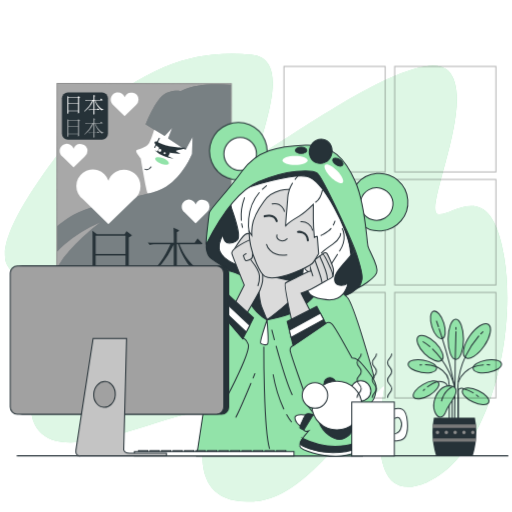
t = 0.00 s
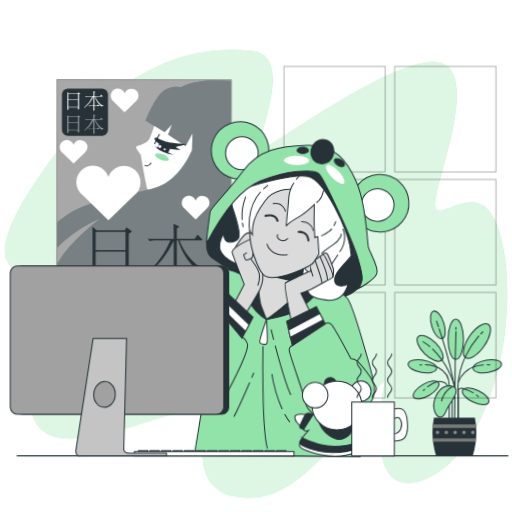
t = 1.13 s
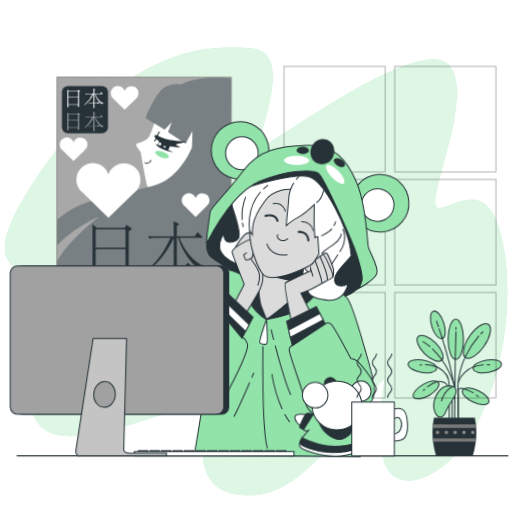
t = 1.88 s
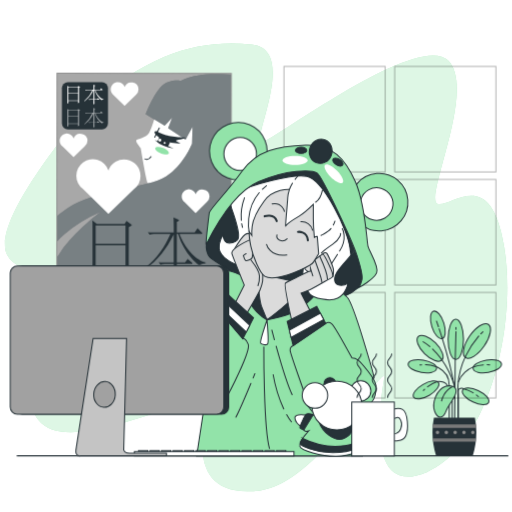
t = 3.00 s
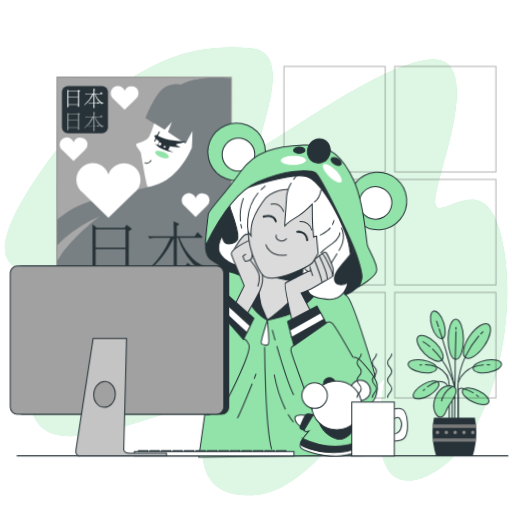
t = 4.13 s
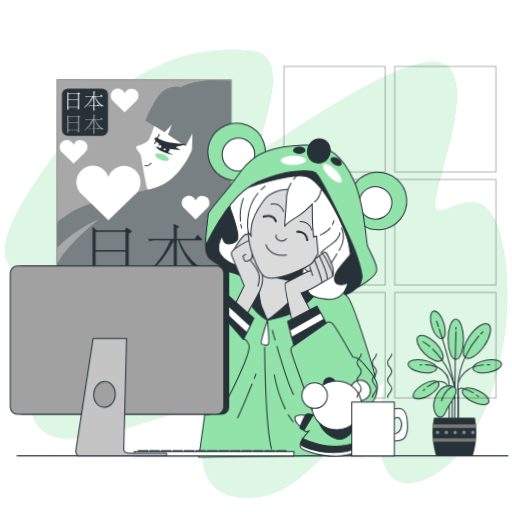
t = 4.88 s

The animated SVG that drew these frames (rendered in a browser with its animation timeline set to each time). Animation: 2 CSS @keyframes rules; one cycle of 6.00 s, repeats indefinitely.

<svg class="animated" id="freepik_stories-otaku" xmlns="http://www.w3.org/2000/svg" viewBox="0 0 500 500" version="1.1" xmlns:xlink="http://www.w3.org/1999/xlink" xmlns:svgjs="http://svgjs.com/svgjs"><style>svg#freepik_stories-otaku:not(.animated) .animable {opacity: 0;}svg#freepik_stories-otaku.animated #freepik--background-simple--inject-153 {animation: 6s Infinite  linear floating;animation-delay: 0s;}svg#freepik_stories-otaku.animated #freepik--Poster--inject-153 {animation: 6s Infinite  linear floating;animation-delay: 0s;}svg#freepik_stories-otaku.animated #freepik--Character--inject-153 {animation: 6s Infinite  linear wind;animation-delay: 0s;}svg#freepik_stories-otaku.animated #freepik--Toy--inject-153 {animation: 6s Infinite  linear wind;animation-delay: 0s;}            @keyframes floating {                0% {                    opacity: 1;                    transform: translateY(0px);                }                50% {                    transform: translateY(-10px);                }                100% {                    opacity: 1;                    transform: translateY(0px);                }            }                    @keyframes wind {                0% {                    transform: rotate( 0deg );                }                25% {                    transform: rotate( 1deg );                }                75% {                    transform: rotate( -1deg );                }            }        </style><g id="freepik--background-simple--inject-153" class="animable" style="transform-origin: 250.149px 271.151px;"><path d="M83.88,117.48S-10.73,225.2,7.11,259.1s100-7.07,94,8.45S4.62,377.8,37.57,420.21s175.22-45.54,164.94-7.43-8.71,84.13,51.83,76.16S379.21,355.33,375,380.63s-17.37,115.47,41.7,90.5,88.7-140.18,75.71-220-50.12-39.1-64.82-41.95,38.58-112.26,9.92-140.25-165.62,74.23-180.76,79.72,36.51-90.44-11-95.16S147.45,58.49,83.88,117.48Z" style="fill: rgb(146, 227, 169); transform-origin: 250.149px 271.151px;" id="el48qtzthnkku" class="animable"></path><g id="el8onm1p4bgsg"><path d="M83.88,117.48S-10.73,225.2,7.11,259.1s100-7.07,94,8.45S4.62,377.8,37.57,420.21s175.22-45.54,164.94-7.43-8.71,84.13,51.83,76.16S379.21,355.33,375,380.63s-17.37,115.47,41.7,90.5,88.7-140.18,75.71-220-50.12-39.1-64.82-41.95,38.58-112.26,9.92-140.25-165.62,74.23-180.76,79.72,36.51-90.44-11-95.16S147.45,58.49,83.88,117.48Z" style="fill: rgb(255, 255, 255); opacity: 0.7; transform-origin: 250.149px 271.151px;" class="animable"></path></g></g><g id="freepik--Plant--inject-153" class="animable" style="transform-origin: 444.139px 374.436px;"><ellipse cx="445.07" cy="331.28" rx="7.51" ry="19.7" style="fill: rgb(146, 227, 169); stroke: rgb(38, 50, 56); stroke-miterlimit: 10; transform-origin: 445.07px 331.28px;" id="ely0x329qupqc" class="animable"></ellipse><path d="M421.74,319.13c2.34,7.39,6.85,12.55,10.07,11.53s3.92-7.84,1.57-15.23-6.86-12.56-10.07-11.54S419.39,311.74,421.74,319.13Z" style="fill: rgb(146, 227, 169); stroke: rgb(38, 50, 56); stroke-miterlimit: 10; transform-origin: 427.561px 317.275px;" id="elq59nkjdo99l" class="animable"></path><path d="M476.85,363.69c7.65-1.29,13.39-5,12.83-8.37s-7.22-5-14.87-3.68S461.42,356.69,462,360,469.21,365,476.85,363.69Z" style="fill: rgb(146, 227, 169); stroke: rgb(38, 50, 56); stroke-miterlimit: 10; transform-origin: 475.839px 357.659px;" id="el1pkgg6bzxnf" class="animable"></path><path d="M414.66,345.48c6.39,6.33,13.94,9.08,16.86,6.13s.11-10.47-6.28-16.8-13.93-9.08-16.85-6.13S408.28,339.14,414.66,345.48Z" style="fill: rgb(146, 227, 169); stroke: rgb(38, 50, 56); stroke-miterlimit: 10; transform-origin: 419.955px 340.145px;" id="els9hdzc870y" class="animable"></path><path d="M458.67,328.1c-6.18,9-8,18.41-4.11,21.1s12.08-2.39,18.25-11.35,8-18.4,4.11-21.09S464.84,319.14,458.67,328.1Z" style="fill: rgb(146, 227, 169); stroke: rgb(38, 50, 56); stroke-miterlimit: 10; transform-origin: 465.739px 332.98px;" id="ellrdnymq99ub" class="animable"></path><line x1="444.55" y1="350" x2="443.97" y2="409.94" style="fill: none; stroke: rgb(38, 50, 56); stroke-linecap: round; stroke-miterlimit: 10; transform-origin: 444.26px 379.97px;" id="el6phv3lz1fx2" class="animable"></line><line x1="445.25" y1="323.95" x2="444.55" y2="350" style="fill: none; stroke: rgb(38, 50, 56); stroke-linecap: round; stroke-miterlimit: 10; transform-origin: 444.9px 336.975px;" id="elgl6anp3vqcj" class="animable"></line><line x1="445.2" y1="319.7" x2="445.25" y2="321.7" style="fill: none; stroke: rgb(38, 50, 56); stroke-linecap: round; stroke-miterlimit: 10; transform-origin: 445.225px 320.7px;" id="ell6snk6jfsqn" class="animable"></line><path d="M454.59,347.92a75.56,75.56,0,0,0-7.42,28.43v37.07" style="fill: none; stroke: rgb(38, 50, 56); stroke-linecap: round; stroke-miterlimit: 10; transform-origin: 450.88px 380.67px;" id="elma2pbamfh2" class="animable"></path><path d="M467.49,328.18a89.08,89.08,0,0,0-12.9,19.74" style="fill: none; stroke: rgb(38, 50, 56); stroke-linecap: round; stroke-miterlimit: 10; transform-origin: 461.04px 338.05px;" id="elfx4ngd259jt" class="animable"></path><path d="M471.55,323.89s-.78.71-2.06,2.07" style="fill: none; stroke: rgb(38, 50, 56); stroke-linecap: round; stroke-miterlimit: 10; transform-origin: 470.52px 324.925px;" id="elgsb620tbo66" class="animable"></path><path d="M431.05,350.7a89.27,89.27,0,0,1,12.18,24.17" style="fill: none; stroke: rgb(38, 50, 56); stroke-linecap: round; stroke-miterlimit: 10; transform-origin: 437.14px 362.785px;" id="elm5kyrqpzr6" class="animable"></path><path d="M422.41,340.77a71.91,71.91,0,0,1,8.64,9.93" style="fill: none; stroke: rgb(38, 50, 56); stroke-linecap: round; stroke-miterlimit: 10; transform-origin: 426.73px 345.735px;" id="elt3i06sykqxc" class="animable"></path><path d="M413.18,333.74a39.17,39.17,0,0,1,6.58,4.66" style="fill: none; stroke: rgb(38, 50, 56); stroke-linecap: round; stroke-miterlimit: 10; transform-origin: 416.47px 336.07px;" id="elqdtkyokz08g" class="animable"></path><path d="M431.37,328.83c4.16,13.09,9.74,32.44,12.35,49.24" style="fill: none; stroke: rgb(38, 50, 56); stroke-linecap: round; stroke-miterlimit: 10; transform-origin: 437.545px 353.45px;" id="eloqh4ejx695s" class="animable"></path><path d="M428.83,321.06c.74,2.21,1.6,4.83,2.54,7.77" style="fill: none; stroke: rgb(38, 50, 56); stroke-linecap: round; stroke-miterlimit: 10; transform-origin: 430.1px 324.945px;" id="el177wliwwpzh" class="animable"></path><path d="M426.23,313.54s.73,2,1.9,5.45" style="fill: none; stroke: rgb(38, 50, 56); stroke-linecap: round; stroke-miterlimit: 10; transform-origin: 427.18px 316.265px;" id="elpsxgnl5hp7i" class="animable"></path><path d="M462.37,358.2c-5.2,2-12.31,7.47-14.77,14.67" style="fill: none; stroke: rgb(38, 50, 56); stroke-linecap: round; stroke-miterlimit: 10; transform-origin: 454.985px 365.535px;" id="elsxq2lut7z7" class="animable"></path><path d="M472,356.25a32.7,32.7,0,0,0-9.61,1.95" style="fill: none; stroke: rgb(38, 50, 56); stroke-linecap: round; stroke-miterlimit: 10; transform-origin: 467.195px 357.225px;" id="eli6yodi6xpx" class="animable"></path><path d="M478.2,356.4s-.92-.13-2.45-.19" style="fill: none; stroke: rgb(38, 50, 56); stroke-linecap: round; stroke-miterlimit: 10; transform-origin: 476.975px 356.305px;" id="elpmiuvi36gq" class="animable"></path><path d="M461.86,392.5c7,3.28,13.88,3.47,15.3.41s-3.11-8.2-10.13-11.48-13.88-3.46-15.31-.4S454.83,389.22,461.86,392.5Z" style="fill: rgb(146, 227, 169); stroke: rgb(38, 50, 56); stroke-miterlimit: 10; transform-origin: 464.439px 386.968px;" id="elo8ldez8r5uh" class="animable"></path><path d="M462.08,383.6a33.2,33.2,0,0,0-9-3.85,4.51,4.51,0,0,0-4.84.09c-1,.64-.63,5.39-.63,5.39v24.71" style="fill: none; stroke: rgb(38, 50, 56); stroke-linecap: round; stroke-miterlimit: 10; transform-origin: 454.812px 394.515px;" id="el4tcm8h10ch3" class="animable"></path><path d="M467.11,387.27s-.69-.64-1.91-1.55" style="fill: none; stroke: rgb(38, 50, 56); stroke-linecap: round; stroke-miterlimit: 10; transform-origin: 466.155px 386.495px;" id="elgqjqcu26i2k" class="animable"></path><path d="M411.42,363.69c-7.65-1.29-13.39-5-12.82-8.37s7.22-5,14.86-3.68,13.39,5.05,12.83,8.37S419.07,365,411.42,363.69Z" style="fill: rgb(146, 227, 169); stroke: rgb(38, 50, 56); stroke-miterlimit: 10; transform-origin: 412.444px 357.66px;" id="elsmg1yf3jv6o" class="animable"></path><path d="M425.74,358.14a25.8,25.8,0,0,1,2.72,1.19,19.07,19.07,0,0,1,10.18,17V409" style="fill: none; stroke: rgb(38, 50, 56); stroke-linecap: round; stroke-miterlimit: 10; transform-origin: 432.19px 383.57px;" id="elnw7t7xj767i" class="animable"></path><path d="M415.49,356.21a33.43,33.43,0,0,1,10.25,1.93" style="fill: none; stroke: rgb(38, 50, 56); stroke-linecap: round; stroke-miterlimit: 10; transform-origin: 420.615px 357.175px;" id="elf1oi732arc9" class="animable"></path><path d="M410.07,356.4s.61-.09,1.66-.15" style="fill: none; stroke: rgb(38, 50, 56); stroke-linecap: round; stroke-miterlimit: 10; transform-origin: 410.9px 356.325px;" id="eloytt4r2z29h" class="animable"></path><path d="M419.1,386.07c-6.72,3.87-13.54,4.64-15.22,1.71s2.39-8.43,9.11-12.3,13.54-4.64,15.22-1.72S425.82,382.19,419.1,386.07Z" style="fill: rgb(146, 227, 169); stroke: rgb(38, 50, 56); stroke-miterlimit: 10; transform-origin: 416.045px 380.774px;" id="el040ju9w8etyn" class="animable"></path><path d="M417.47,377.7a33.43,33.43,0,0,1,9.12-5s8.34-1.37,10.24,4" style="fill: none; stroke: rgb(38, 50, 56); stroke-linecap: round; stroke-miterlimit: 10; transform-origin: 427.15px 375.122px;" id="elgwzm4tov7co" class="animable"></path><path d="M413.41,381.3s.42-.45,1.18-1.17" style="fill: none; stroke: rgb(38, 50, 56); stroke-linecap: round; stroke-miterlimit: 10; transform-origin: 414px 380.715px;" id="elk14qowc6oc" class="animable"></path><path d="M435.56,377s9.82-1.9,9.82,4.75-7,12-9.82,19.64-8.24,7.92-11.09.32S425.74,380.16,435.56,377Z" style="fill: rgb(146, 227, 169); stroke: rgb(38, 50, 56); stroke-miterlimit: 10; transform-origin: 434.482px 392.008px;" id="elfadpmm1fc6r" class="animable"></path><path d="M442.21,377.31s-8.55,3.48-11.09,14.57" style="fill: rgb(146, 227, 169); stroke: rgb(38, 50, 56); stroke-miterlimit: 10; transform-origin: 436.665px 384.595px;" id="elbzxsiqidfzl" class="animable"></path><line x1="441.58" y1="391.88" x2="441.58" y2="409.94" style="fill: none; stroke: rgb(38, 50, 56); stroke-linecap: round; stroke-miterlimit: 10; transform-origin: 441.58px 400.91px;" id="el8bwtsic7xnc" class="animable"></line><path d="M425.85,445.1A76.87,76.87,0,0,1,422.29,422a69.86,69.86,0,0,1,1.42-14.14h40A69.86,69.86,0,0,1,465.15,422a77.18,77.18,0,0,1-3.55,23.11Z" style="fill: rgb(38, 50, 56); transform-origin: 443.72px 426.485px;" id="elnpaz1zmskmh" class="animable"></path><path d="M464.75,414.46c.12,1.09.21,2.19.27,3.31h-42.6c.06-1.12.15-2.22.27-3.31Z" style="fill: rgb(122, 122, 122); transform-origin: 443.72px 416.115px;" id="el19isv1tzubk" class="animable"></path><path d="M422.87,431.35c-.13-1.1-.25-2.2-.33-3.31H464.9c-.08,1.11-.2,2.21-.33,3.31Z" style="fill: rgb(122, 122, 122); transform-origin: 443.72px 429.695px;" id="ely0aonij1u8s" class="animable"></path><path d="M460,422.17a1.72,1.72,0,1,0,1.72-1.66A1.69,1.69,0,0,0,460,422.17Z" style="fill: rgb(140, 140, 140); transform-origin: 461.719px 422.23px;" id="elprr26k6lyld" class="animable"></path><path d="M451.36,422.17a1.72,1.72,0,1,0,1.72-1.66A1.69,1.69,0,0,0,451.36,422.17Z" style="fill: rgb(140, 140, 140); transform-origin: 453.079px 422.23px;" id="elfnta6afidea" class="animable"></path><path d="M442.74,422.17a1.72,1.72,0,1,0,1.72-1.66A1.69,1.69,0,0,0,442.74,422.17Z" style="fill: rgb(140, 140, 140); transform-origin: 444.459px 422.23px;" id="elhdpkqvfvuo6" class="animable"></path><path d="M434.11,422.17a1.73,1.73,0,1,0,1.73-1.66A1.7,1.7,0,0,0,434.11,422.17Z" style="fill: rgb(140, 140, 140); transform-origin: 435.839px 422.24px;" id="el2d9sg45ggr" class="animable"></path><path d="M425.49,422.17a1.73,1.73,0,1,0,1.73-1.66A1.7,1.7,0,0,0,425.49,422.17Z" style="fill: rgb(140, 140, 140); transform-origin: 427.219px 422.24px;" id="elfjp4j42178r" class="animable"></path></g><g id="freepik--Table--inject-153" class="animable" style="transform-origin: 256.37px 445.1px;"><line x1="16.75" y1="445.1" x2="495.99" y2="445.1" style="fill: none; stroke: rgb(38, 50, 56); stroke-linecap: round; stroke-miterlimit: 10; transform-origin: 256.37px 445.1px;" id="ela6kfnxgpex9" class="animable"></line></g><g id="freepik--Window--inject-153" class="animable" style="transform-origin: 380.805px 226.74px;"><g id="el9vkmmkdtqt6"><g style="opacity: 0.3; transform-origin: 380.805px 226.74px;" class="animable"><rect x="277.31" y="64.87" width="98.85" height="103.04" style="fill: none; stroke: rgb(0, 0, 0); stroke-linecap: round; stroke-miterlimit: 10; transform-origin: 326.735px 116.39px;" id="el1q6hoxbxulk" class="animable"></rect><rect x="385.45" y="64.87" width="98.85" height="103.04" style="fill: none; stroke: rgb(0, 0, 0); stroke-linecap: round; stroke-miterlimit: 10; transform-origin: 434.875px 116.39px;" id="el9hhdk8bg4k8" class="animable"></rect><rect x="277.31" y="175.22" width="98.85" height="103.04" style="fill: none; stroke: rgb(0, 0, 0); stroke-linecap: round; stroke-miterlimit: 10; transform-origin: 326.735px 226.74px;" id="elnf743wkwt6h" class="animable"></rect><rect x="385.45" y="175.22" width="98.85" height="103.04" style="fill: none; stroke: rgb(0, 0, 0); stroke-linecap: round; stroke-miterlimit: 10; transform-origin: 434.875px 226.74px;" id="elpklnxkduok" class="animable"></rect><rect x="277.31" y="285.57" width="98.85" height="103.04" style="fill: none; stroke: rgb(0, 0, 0); stroke-linecap: round; stroke-miterlimit: 10; transform-origin: 326.735px 337.09px;" id="elbqghrovgdmn" class="animable"></rect><rect x="385.45" y="285.57" width="98.85" height="103.04" style="fill: none; stroke: rgb(0, 0, 0); stroke-linecap: round; stroke-miterlimit: 10; transform-origin: 434.875px 337.09px;" id="elmkba8j5woce" class="animable"></rect></g></g></g><g id="freepik--Poster--inject-153" class="animable" style="transform-origin: 140.636px 195.146px;"><g id="elzhep8hxb2h"><rect x="55.53" y="81.67" width="170.21" height="226.95" style="fill: rgb(168, 168, 168); transform-origin: 140.635px 195.145px; transform: rotate(0.08deg);" class="animable"></rect></g><path d="M165.76,106a20.76,20.76,0,0,0-11.7,11.66c-3.91,9.24-5.38,16.54-8.31,21.89s-11.68,5.82-12.66,7.28,4.37,7.8,4.37,7.8,5.31,32.13,6.76,34.07,24.34,0,24.34,0,2.92.49,0,6.33l-2.93,5.83,12.16,2,31.76-82.7Z" style="fill: rgb(255, 255, 255); transform-origin: 171.26px 154.43px;" id="el3grl103nuhs" class="animable"></path><path d="M176.49,88.93S163.84,86.48,156,96.2s-13.67,25.29-13.67,25.29l18.48,11.22,7.31-7.78-3.91,10.22,17,11.22,6.84-12.65-.52,16.55s-8.3,20.91-25.35,32.08S91.16,195.88,66.8,212.88c-4.41,3.08-8.14,5.87-11.31,8.37l0,24.76a62,62,0,0,1,7.41-7.34,142.21,142.21,0,0,1,35.56-21.85s-25.82,19.43-39,38.88c-1.44,2.13-2.77,4.12-4,6l-.06,46.79,170.21.25L225.9,83C215.87,81.8,193.11,80.46,176.49,88.93Z" style="fill: rgb(38, 50, 56); transform-origin: 140.65px 195.427px;" id="elnhdkyosqig" class="animable"></path><g id="elbsqc87k4j59"><path d="M176.49,88.93S163.84,86.48,156,96.2s-13.67,25.29-13.67,25.29l18.48,11.22,7.31-7.78-3.91,10.22,17,11.22,6.84-12.65-.52,16.55s-8.3,20.91-25.35,32.08S91.16,195.88,66.8,212.88c-4.41,3.08-8.14,5.87-11.31,8.37l0,24.76a62,62,0,0,1,7.41-7.34,142.21,142.21,0,0,1,35.56-21.85s-25.82,19.43-39,38.88c-1.44,2.13-2.77,4.12-4,6l-.06,46.79,170.21.25L225.9,83C215.87,81.8,193.11,80.46,176.49,88.93Z" style="fill: rgb(255, 255, 255); opacity: 0.38; transform-origin: 140.65px 195.427px;" class="animable"></path></g><path d="M153.31,138.08s1.17,1.16,7.4,3.49,22.23,2.92,22.23,2.92-9.36,2.31-10.92,2.59,4.28,2.9,4.28,2.9a32.58,32.58,0,0,1-15.21-2.62C152.91,143.87,147.46,137.21,153.31,138.08Z" style="fill: rgb(38, 50, 56); transform-origin: 166.901px 144.029px;" id="elpowv2z8i16" class="animable"></path><path d="M141.68,165.31s3.18,1.74,5.79-2.31" style="fill: rgb(255, 255, 255); stroke: rgb(38, 50, 56); stroke-linecap: round; stroke-miterlimit: 10; transform-origin: 144.575px 164.341px;" id="el91schgeigf" class="animable"></path><line x1="151.12" y1="143.93" x2="155.6" y2="135.02" style="fill: rgb(255, 255, 255); stroke: rgb(38, 50, 56); stroke-linecap: round; stroke-miterlimit: 10; transform-origin: 153.36px 139.475px;" id="el5se4zkybzp7" class="animable"></line><path d="M164.84,159.8c-.6,1.47-4,1.47-7.67,0s-6.12-3.84-5.53-5.31,4-1.47,7.67,0S165.43,158.33,164.84,159.8Z" style="fill: rgb(146, 227, 169); transform-origin: 158.24px 157.145px;" id="elpp3eetji0iq" class="animable"></path><g id="eldo8wbwi0ua"><rect x="154.09" y="146" width="11.56" height="5.08" style="fill: rgb(38, 50, 56); transform-origin: 159.87px 148.54px; transform: rotate(26.53deg);" class="animable"></rect></g><path d="M157.57,146.84a1.44,1.44,0,1,1-1.44-1.44A1.44,1.44,0,0,1,157.57,146.84Z" style="fill: rgb(255, 255, 255); transform-origin: 156.13px 146.84px;" id="el9mjr2q00pob" class="animable"></path><path d="M161.82,149.51a1,1,0,1,1-1-1A1,1,0,0,1,161.82,149.51Z" style="fill: rgb(255, 255, 255); transform-origin: 160.82px 149.51px;" id="el3sr1can22e8" class="animable"></path><path d="M151.05,146.68l18.4,8.38a69.85,69.85,0,0,1-9.76-2.87A23.19,23.19,0,0,1,151.05,146.68Z" style="fill: rgb(38, 50, 56); transform-origin: 160.25px 150.87px;" id="eluj0pruj17ue" class="animable"></path><path d="M128.17,229.23c.32.26.51.45.51.64s-.26.5-.83.82l-2.09,1.14-.05,32c0,4.82.12,8.75.3,11.61v.38c0,.95-.25,1.14-1.77,1.77A4.32,4.32,0,0,1,123,278c-.38,0-.45-.32-.44-.83v-5.89l-29.16-.05V277c0,.83-.06,1-1.39,1.59a3.51,3.51,0,0,1-1.27.37c-.45,0-.57-.38-.57-1.33v-.69c.13-3.74.2-9.45.21-13.06l0-32c0-2.34,0-4.56-.18-6.53l4.37,3.37,27.14,0,1.84-2.85Zm-5.6,18.7,0-17.75-29.16-.05,0,17.75Zm0,21.93,0-20.54-29.17,0,0,20.54Z" style="fill: rgb(38, 50, 56); transform-origin: 109.425px 252.155px;" id="eljutwclh17sj" class="animable"></path><path d="M200.78,267.25a7.66,7.66,0,0,0-5.65,1.38.75.75,0,0,1-.57.26c-1,0-15.07-11.44-20.56-30.4h-1.33l0,27.83h8l2.6-3.42,4.05,3.49a1.38,1.38,0,0,1,.57.83c0,.32-.32.51-.89.51l-14.32,0c0,4.51.05,8.31.17,11.1v.32c0,1.07-.32,1.45-1.78,2.28a2.46,2.46,0,0,1-1.14.44c-.32,0-.44-.32-.44-1v-.69c.19-3.05.2-8.75.21-12.43h-8.94a13.3,13.3,0,0,0-4.06.63L154.94,266c1.46.13,3,.26,4.44.26l10.27,0,0-27.26c-7.12,14.38-15.51,25.2-27.37,33.56l-.57-.83c11.68-9.55,19.11-20.57,24.71-33.31l-16,0a12.84,12.84,0,0,0-4.25.69l-1.77-2.35c1.58.13,3.17.26,4.62.26l20.67,0V231.7c0-2.6-.12-6.91-.24-9.25l4.88,2.16a.73.73,0,0,1,.5.57.6.6,0,0,1-.38.57l-1.77,1.07,0,10.27,17.43,0,2.86-4.18,4.24,4.32a1.2,1.2,0,0,1,.45.76c0,.31-.32.5-1,.5l-21.31,0c3.6,9.71,12.52,24.3,25.39,27.81Z" style="fill: rgb(38, 50, 56); transform-origin: 171.245px 252.16px;" id="elt54zvkrm76b" class="animable"></path><path d="M137.21,181.76a16.12,16.12,0,0,0-31.32-5.39A16.12,16.12,0,1,0,81,194.55l24.4,23.91.46.45.45-.45,24.4-23.77A16,16,0,0,0,137.21,181.76Z" style="fill: rgb(255, 255, 255); transform-origin: 105.873px 192.216px;" id="elbx1xdlb2ndj" class="animable"></path><path d="M85.46,147.48a7,7,0,0,0-13.56-2.33A7,7,0,1,0,61.12,153l10.55,10.35.2.19.2-.19,10.55-10.28A7,7,0,0,0,85.46,147.48Z" style="fill: rgb(255, 255, 255); transform-origin: 71.8577px 151.946px;" id="eljiy6j8vbzfo" class="animable"></path><path d="M204.65,201.94a7,7,0,0,0-13.55-2.33,7,7,0,1,0-10.78,7.87l10.55,10.34.2.2.2-.2,10.55-10.28A7,7,0,0,0,204.65,201.94Z" style="fill: rgb(255, 255, 255); transform-origin: 191.057px 206.429px;" id="ellf20xh0epvn" class="animable"></path><path d="M135.28,97.3A7,7,0,0,0,121.73,95a7,7,0,1,0-10.79,7.86l10.56,10.35.2.19.19-.19,10.56-10.28A7,7,0,0,0,135.28,97.3Z" style="fill: rgb(255, 255, 255); transform-origin: 121.687px 101.813px;" id="el8d8nyplp0g8" class="animable"></path><line x1="65.9" y1="297.84" x2="214.59" y2="298.05" style="fill: none; stroke: rgb(38, 50, 56); stroke-miterlimit: 10; transform-origin: 140.245px 297.945px;" id="el2cpnkewgcet" class="animable"></line><line x1="91.29" y1="287.62" x2="189.23" y2="287.76" style="fill: none; stroke: rgb(38, 50, 56); stroke-miterlimit: 10; transform-origin: 140.26px 287.69px;" id="elznw89ux26qc" class="animable"></line><g id="elu4qc11wahy"><rect x="55.53" y="81.67" width="170.21" height="226.95" style="fill: none; stroke: rgb(145, 145, 145); stroke-linecap: round; stroke-miterlimit: 10; transform-origin: 140.635px 195.145px; transform: rotate(0.08deg);" class="animable"></rect></g><rect x="60.47" y="90.15" width="44.98" height="46.2" rx="5.81" style="fill: rgb(38, 50, 56); transform-origin: 82.96px 113.25px;" id="el2cdgdltzm35" class="animable"></rect><path d="M78,95c.1.08.16.14.16.2s-.08.17-.26.27l-.68.36v10.29c0,1.54,0,2.81.09,3.72V110c0,.31-.08.37-.57.57a1.3,1.3,0,0,1-.4.12c-.13,0-.15-.1-.15-.26v-1.89l-9.37,0v1.86c0,.26,0,.32-.45.5a1.29,1.29,0,0,1-.41.13c-.14,0-.18-.13-.18-.43v-.23c0-1.2.07-3,.07-4.19V95.87c0-.76,0-1.47-.06-2.1l1.41,1.08h8.71l.59-.91Zm-1.8,6v-5.7H66.8V101Zm0,7v-6.6H66.79V108Z" style="fill: rgb(255, 255, 255); transform-origin: 71.97px 102.4px;" id="eljx36uiih8s" class="animable"></path><path d="M101.27,107.22a2.49,2.49,0,0,0-1.81.44.22.22,0,0,1-.18.09c-.33,0-4.84-3.68-6.6-9.77h-.43l0,8.94H94.8l.84-1.09,1.3,1.12a.43.43,0,0,1,.18.26c0,.1-.1.17-.28.17H92.23c0,1.44,0,2.67.06,3.56v.1c0,.35-.1.47-.57.74a.78.78,0,0,1-.37.14c-.1,0-.14-.1-.14-.33v-.22c.06-1,.07-2.81.07-4H88.41a4.39,4.39,0,0,0-1.31.2l-.55-.73c.47,0,1,.08,1.43.08h3.3V98.16a27.26,27.26,0,0,1-8.79,10.78l-.18-.26A27.59,27.59,0,0,0,90.25,98H85.1a4.17,4.17,0,0,0-1.36.22l-.57-.75c.51,0,1,.08,1.48.08h6.64V95.8c0-.83,0-2.22-.07-3l1.56.69c.11,0,.17.13.17.19a.19.19,0,0,1-.13.18l-.57.35v3.29h5.6l.92-1.34,1.36,1.39a.38.38,0,0,1,.14.24c0,.1-.1.16-.31.16H93.12c1.16,3.12,4,7.81,8.15,8.93Z" style="fill: rgb(255, 255, 255); transform-origin: 91.79px 102.36px;" id="elaenht3oocn6" class="animable"></path><g id="elxdjo61u2u1n"><g style="opacity: 0.58; transform-origin: 83.505px 124.905px;" class="animable"><path d="M78,117.55c.1.08.16.15.16.21s-.08.16-.26.26l-.68.37v10.28c0,1.55,0,2.81.09,3.72v.13c0,.3-.08.36-.57.57a1.3,1.3,0,0,1-.4.12c-.13,0-.15-.11-.15-.27v-1.89H66.78v1.85c0,.26,0,.32-.45.51a1.21,1.21,0,0,1-.41.12c-.14,0-.18-.12-.18-.43v-.22c0-1.21.07-3,.07-4.2V118.41c0-.75,0-1.47-.06-2.1l1.41,1.08,8.71,0,.59-.92Zm-1.8,6v-5.7l-9.37,0v5.7Zm0,7V124H66.79v6.6Z" style="fill: rgb(255, 255, 255); transform-origin: 71.95px 124.92px;" id="elnmjqa5rh5a" class="animable"></path><path d="M101.27,129.76a2.45,2.45,0,0,0-1.81.45.24.24,0,0,1-.18.08c-.33,0-4.84-3.67-6.6-9.76h-.43l0,8.94H94.8l.84-1.1,1.3,1.12a.42.42,0,0,1,.18.27c0,.1-.1.16-.28.16H92.23c0,1.45,0,2.67.06,3.56v.11c0,.34-.1.46-.57.73a.78.78,0,0,1-.37.14c-.1,0-.14-.1-.14-.33v-.22c.06-1,.07-2.81.07-4H88.41a4.39,4.39,0,0,0-1.31.2l-.55-.74a14.07,14.07,0,0,0,1.43.09h3.3v-8.75a27.33,27.33,0,0,1-8.79,10.78l-.18-.27a27.59,27.59,0,0,0,7.93-10.7H85.1a3.92,3.92,0,0,0-1.36.23l-.57-.76c.51,0,1,.09,1.48.09h6.64v-1.73c0-.84,0-2.22-.07-3l1.56.7a.23.23,0,0,1,.17.18.19.19,0,0,1-.13.18l-.57.35v3.3h5.6l.92-1.35,1.36,1.39a.38.38,0,0,1,.14.24c0,.11-.1.17-.31.17H93.12c1.16,3.11,4,7.8,8.15,8.93Z" style="fill: rgb(255, 255, 255); transform-origin: 91.79px 124.905px;" id="elurxzmyzcetd" class="animable"></path></g></g></g><g id="freepik--Character--inject-153" class="animable" style="transform-origin: 287.54px 278.071px;"><g id="elhykyqkrl0mh"><circle cx="232.76" cy="147.67" r="28.1" style="fill: rgb(146, 227, 169); stroke: rgb(38, 50, 56); stroke-linecap: round; stroke-miterlimit: 10; transform-origin: 232.76px 147.67px; transform: rotate(-22.18deg);" class="animable"></circle></g><ellipse cx="234.55" cy="150.27" rx="15.92" ry="16.08" style="fill: rgb(255, 255, 255); stroke: rgb(38, 50, 56); stroke-linecap: round; stroke-miterlimit: 10; transform-origin: 234.55px 150.27px;" id="elslwrqgp5imb" class="animable"></ellipse><g id="el1muxzi570p8"><circle cx="370.18" cy="197.38" r="28.1" style="fill: rgb(146, 227, 169); stroke: rgb(38, 50, 56); stroke-linecap: round; stroke-miterlimit: 10; transform-origin: 370.18px 197.38px; transform: rotate(-49.59deg);" class="animable"></circle></g><path d="M352.44,195a15.92,15.92,0,1,0,19.7-11.12A16,16,0,0,0,352.44,195Z" style="fill: rgb(255, 255, 255); stroke: rgb(38, 50, 56); stroke-linecap: round; stroke-miterlimit: 10; transform-origin: 367.797px 199.206px;" id="el1g3fi9o3fkd" class="animable"></path><path d="M201.41,238.48s-1,9.09,4.55,13.64,33.46,20.47,42.23,28.59S265.41,297,265.41,297s52.77-3,64.23-5.73a45.94,45.94,0,0,0,24.79-15.06c5.19-6.17,6.17-17.54,3.89-25.34s-8.44-24-18.51-45.81-39.31-43.86-68.55-37.36-59.46,39.64-62.06,46.13S201.41,238.48,201.41,238.48Z" style="fill: rgb(38, 50, 56); stroke: rgb(38, 50, 56); stroke-linecap: round; stroke-miterlimit: 10; transform-origin: 280.409px 231.772px;" id="elrbqci28bc4r" class="animable"></path><path d="M257.29,281s-27-17.55-37-16.57-44.83,68.22-44.83,68.22-5.85,10.72-1.63,21.77,26,39.31,26,39.31L192,445.1H353.78L347,375.25s18.2-4.22,18.2-6.17-19.17-70.83-26-78.62-15.6-10.07-26-10.72-28.59.32-33.14.32S257.29,281,257.29,281Z" style="fill: rgb(146, 227, 169); stroke: rgb(38, 50, 56); stroke-linecap: round; stroke-miterlimit: 10; transform-origin: 268.75px 354.745px;" id="elsdes85g0edg" class="animable"></path><path d="M239.74,276.14s-2.59,6.47,3.89,18.64a44.82,44.82,0,0,0,17.08,17.6S281.68,309,292,302s23.82-23,23.82-23l-16.05-22-65.25-4.14Z" style="fill: rgb(38, 50, 56); stroke: rgb(38, 50, 56); stroke-linecap: round; stroke-miterlimit: 10; transform-origin: 275.17px 282.62px;" id="elin5i5ku9d9" class="animable"></path><path d="M251.39,255.68s.52,35.21,4.4,44.79,4.92,11.91,4.92,11.91S283,295.55,289.45,287s12.94-32.36,12.94-32.36l-53.33-8.29Z" style="fill: rgb(219, 219, 219); stroke: rgb(38, 50, 56); stroke-linecap: round; stroke-miterlimit: 10; transform-origin: 275.725px 279.365px;" id="el0tj1tj3yw0bi" class="animable"></path><polygon points="267.25 270.5 294.96 276.55 297.51 258.39 267.25 270.5" style="fill: rgb(38, 50, 56); stroke: rgb(38, 50, 56); stroke-linecap: round; stroke-miterlimit: 10; transform-origin: 282.38px 267.47px;" id="el7x7rup90fyx" class="animable"></polygon><path d="M234.49,259.07c-7.2-.5-19.49-8.45-20.46-15.92s4.22-14.61,4.22-14.61a8.88,8.88,0,0,0,1.62,7.14c2.6,3.25,12.35,1.3,13-3.89s-3.89-20.14-6.81-28.26a17.84,17.84,0,0,1,1.62-14.94s12.66-17.53,46.11-26.63,56.51-1,64,20.46,14.61,48.39,12,56.19S333.54,258.09,329,265.89s-1.62,12,2.6,12.66,8.12-1.95,8.12-1.95-1.63,10.72-10.07,14.62-24-.65-26.95-3.9-6.17-11.37-6.82-15.59.32-11,.32-11l-45.14-11.37S248.78,260,234.49,259.07Z" style="fill: rgb(255, 255, 255); stroke: rgb(38, 50, 56); stroke-linecap: round; stroke-miterlimit: 10; transform-origin: 282.125px 225.499px;" id="els6yaz72r98" class="animable"></path><path d="M242.22,183s41.1-13.8,57.41-10.66,40.29,53.53,42.05,69.65c.4,3.74.94,6.57.94,6.57l5.09-7.25S322.85,172.65,315,167s-27.61-5.33-42.36-1.57S242.22,183,242.22,183Z" style="fill: rgb(38, 50, 56); stroke: rgb(38, 50, 56); stroke-linecap: round; stroke-miterlimit: 10; transform-origin: 294.965px 205.615px;" id="elojpi0k4ces" class="animable"></path><path d="M325.46,219.72a20.18,20.18,0,0,0,1.58-3.85" style="fill: none; stroke: rgb(38, 50, 56); stroke-linecap: round; stroke-miterlimit: 10; transform-origin: 326.25px 217.795px;" id="elywr2jy46dir" class="animable"></path><path d="M313.4,229.84s2.28-.65,7.15-4.22a15.64,15.64,0,0,0,2.63-2.49" style="fill: none; stroke: rgb(38, 50, 56); stroke-linecap: round; stroke-miterlimit: 10; transform-origin: 318.29px 226.485px;" id="elkng0o1sw4po" class="animable"></path><path d="M308.21,197.36s4.87-3.24,6.49-11.36" style="fill: none; stroke: rgb(38, 50, 56); stroke-linecap: round; stroke-miterlimit: 10; transform-origin: 311.455px 191.68px;" id="elwkem8zngrxh" class="animable"></path><path d="M288.14,175.11c.76-1,1.6-2,2.53-3.08" style="fill: none; stroke: rgb(38, 50, 56); stroke-linecap: round; stroke-miterlimit: 10; transform-origin: 289.405px 173.57px;" id="elu5upqzxqz7" class="animable"></path><path d="M282.55,185a37.31,37.31,0,0,1,3-6.12" style="fill: none; stroke: rgb(38, 50, 56); stroke-linecap: round; stroke-miterlimit: 10; transform-origin: 284.05px 181.94px;" id="el570ldtf9mi4" class="animable"></path><path d="M256.21,184.79a45.31,45.31,0,0,1,3.93-3.34" style="fill: none; stroke: rgb(38, 50, 56); stroke-linecap: round; stroke-miterlimit: 10; transform-origin: 258.175px 183.12px;" id="elxsbx5bqr5oo" class="animable"></path><path d="M243.26,226.27s-4.52-21.33,9.82-38.18" style="fill: none; stroke: rgb(38, 50, 56); stroke-linecap: round; stroke-miterlimit: 10; transform-origin: 247.832px 207.18px;" id="elxgvffwoimzk" class="animable"></path><path d="M236,218.39c.2,1.2.45,2.42.76,3.65" style="fill: none; stroke: rgb(38, 50, 56); stroke-linecap: round; stroke-miterlimit: 10; transform-origin: 236.38px 220.215px;" id="elgwlch64cgla" class="animable"></path><path d="M238.71,193.14a50.41,50.41,0,0,0-3.11,22" style="fill: none; stroke: rgb(38, 50, 56); stroke-linecap: round; stroke-miterlimit: 10; transform-origin: 237.071px 204.14px;" id="elpoxmfh8sbx" class="animable"></path><path d="M329.48,248.38l-8.93,13.93" style="fill: none; stroke: rgb(38, 50, 56); stroke-linecap: round; stroke-miterlimit: 10; transform-origin: 325.015px 255.345px;" id="eltiz47f08bu" class="animable"></path><path d="M334.19,223.34s5.52,9.1-2.6,21.76" style="fill: none; stroke: rgb(38, 50, 56); stroke-linecap: round; stroke-miterlimit: 10; transform-origin: 333.806px 234.22px;" id="ela9talpzzprr" class="animable"></path><path d="M332.56,227.89s.33,5.2-7.79,10.72-11,8.44-11,8.44" style="fill: none; stroke: rgb(38, 50, 56); stroke-linecap: round; stroke-miterlimit: 10; transform-origin: 323.166px 237.47px;" id="elmwzlye78w3r" class="animable"></path><path d="M228.37,243.83s7.76-12.67,10.83-14.71,5.1-1,5.72,2,1.43,6.13,1.43,6.13l-15.12,7.56C229.59,245.67,228.77,246.28,228.37,243.83Z" style="fill: rgb(219, 219, 219); stroke: rgb(38, 50, 56); stroke-linecap: round; stroke-miterlimit: 10; transform-origin: 237.36px 236.813px;" id="elvwpux5xopj" class="animable"></path><path d="M242.4,234.88s-17.66,8.13-16,12.89,12.05,30.55,12.05,30.55l-11.21,22.41,9.81,11.77s14.85-24.94,16.81-29.42,3.37-11.77,2.25-17.09-9.53-28-10.37-30.27S242.4,234.88,242.4,234.88Z" style="fill: rgb(219, 219, 219); stroke: rgb(38, 50, 56); stroke-linecap: round; stroke-miterlimit: 10; transform-origin: 241.398px 273.468px;" id="elsnsbwge1wvj" class="animable"></path><path d="M247,244.24a44.72,44.72,0,0,1-.82,7.35c-.61,2-5.1,3.07-6.13,2.87s-2.45-4.91-2.45-4.91a19,19,0,0,1,2.66-1.84" style="fill: none; stroke: rgb(38, 50, 56); stroke-linecap: round; stroke-miterlimit: 10; transform-origin: 242.3px 249.362px;" id="elvrwa0twc7jd" class="animable"></path><path d="M245.12,254.05s8,10,8.18,15.53a24.28,24.28,0,0,1-1.43,9.4" style="fill: none; stroke: rgb(38, 50, 56); stroke-linecap: round; stroke-miterlimit: 10; transform-origin: 249.223px 266.515px;" id="el0z7iwfr4z6an" class="animable"></path><path d="M315,248.12s2.65-2.66,4.08-.82,6.34,13.29,6.54,16.15a25.22,25.22,0,0,1-.41,5.92Z" style="fill: rgb(219, 219, 219); stroke: rgb(38, 50, 56); stroke-linecap: round; stroke-miterlimit: 10; transform-origin: 320.325px 258.011px;" id="el7n5ajxpeyw" class="animable"></path><path d="M285.38,315.76s-8.38-38-6.75-39.24,22.28-11.23,22.28-11.23S297,263,297.64,262s16.14-13.69,17.37-13.9,6.13,10.22,7.56,13.49,3.88,8.17,1.43,9.4-17.37,10.21-21.25,11.85-8.79,3.47-8.79,3.47l12.47,24.32Z" style="fill: rgb(219, 219, 219); stroke: rgb(38, 50, 56); stroke-linecap: round; stroke-miterlimit: 10; transform-origin: 301.731px 281.928px;" id="elcpj9vj71hf8" class="animable"></path><polyline points="300.91 265.29 303.36 264.67 303.16 262.22 305.4 269.37" style="fill: none; stroke: rgb(38, 50, 56); stroke-linecap: round; stroke-miterlimit: 10; transform-origin: 303.155px 265.795px;" id="ell2dcq6yyck" class="animable"></polyline><path d="M307.45,254.05s6.94,18.8,6.74,21.45" style="fill: none; stroke: rgb(38, 50, 56); stroke-linecap: round; stroke-miterlimit: 10; transform-origin: 310.822px 264.775px;" id="elhdl6s4ohl2" class="animable"></path><path d="M312.15,250.16s7.56,16.15,7.56,22.48" style="fill: none; stroke: rgb(38, 50, 56); stroke-linecap: round; stroke-miterlimit: 10; transform-origin: 315.93px 261.4px;" id="elrshuhjory7r" class="animable"></path><path d="M282.55,185s-15.59-1-24.68,11.37-11,18.83-11.69,24.68a44.87,44.87,0,0,0-.33,8.77l-2.59-3.57s-.33,4.54,1.62,14.28,8.77,26.31,13.64,29.23,16.89.33,22.41-1.3,22.73-8.77,25-12.34,5.2-8.44,5.2-8.44-1.3-15.59-1.3-16.56-2.92.65-2.92.65-1-10.07-1-18.19v-14s-8.11,8.11-13.64,11.36-12.66,8.45-13.31,9.74,1.95-24.68,1.95-27.6S282.55,185,282.55,185Z" style="fill: rgb(219, 219, 219); stroke: rgb(38, 50, 56); stroke-linecap: round; stroke-miterlimit: 10; transform-origin: 277.184px 228.032px;" id="elx9mko4dgxc" class="animable"></path><path d="M258.4,211.16s9.36-2.95,11.81,4.71" style="fill: none; stroke: rgb(38, 50, 56); stroke-linecap: round; stroke-miterlimit: 10; stroke-width: 2px; transform-origin: 264.305px 213.236px;" id="el9xvpetbwkvp" class="animable"></path><path d="M277.66,206.34s-2.14-9.1-12-7.22" style="fill: none; stroke: rgb(38, 50, 56); stroke-linecap: round; stroke-miterlimit: 10; transform-origin: 271.66px 202.602px;" id="el4h5537kwn6p" class="animable"></path><path d="M293.72,216.51a10.81,10.81,0,0,1,11.5,8.29" style="fill: none; stroke: rgb(38, 50, 56); stroke-linecap: round; stroke-miterlimit: 10; transform-origin: 299.47px 220.633px;" id="elvewylgka1r" class="animable"></path><path d="M291,226.41s8.83-1.07,9.63,8.29" style="fill: none; stroke: rgb(38, 50, 56); stroke-linecap: round; stroke-miterlimit: 10; stroke-width: 2px; transform-origin: 295.815px 230.536px;" id="elovfak079pwe" class="animable"></path><path d="M270.44,229.35a4.3,4.3,0,0,0,2.41,5.08c3.47,1.88,6.68-.53,7.49-1.34" style="fill: none; stroke: rgb(38, 50, 56); stroke-linecap: round; stroke-miterlimit: 10; transform-origin: 275.312px 232.24px;" id="elqywoke2qrdn" class="animable"></path><path d="M260.27,238.71s3.21,12.58,19.8,10.17" style="fill: none; stroke: rgb(38, 50, 56); stroke-linecap: round; stroke-miterlimit: 10; transform-origin: 270.17px 243.948px;" id="el0os9mzluvk3a" class="animable"></path><path d="M260.71,312.38s-7.25,21.23-6.21,22.78,5.44,2.07,6.73.78S260.71,312.38,260.71,312.38Z" style="fill: rgb(255, 255, 255); stroke: rgb(38, 50, 56); stroke-linecap: round; stroke-miterlimit: 10; transform-origin: 258.046px 324.525px;" id="elgnx730qgdio" class="animable"></path><path d="M212.45,301.83s-8.44-.65-10.72,4.22S180,335.62,180,335.62s-7.8-1.95-10.08,2.59-5.19,7.48-4.54,9.1,1.94,29.57,5.52,35.41,24.69,19.5,28.91,21.12,17.22-9.75,20.47-14.62,24.69-46.13,22.09-53-5.2-5.52-5.2-5.52Z" style="fill: rgb(146, 227, 169); stroke: rgb(38, 50, 56); stroke-linecap: round; stroke-miterlimit: 10; transform-origin: 203.938px 352.899px;" id="el5lrhsgtovru" class="animable"></path><path d="M318,315.8a5.13,5.13,0,0,1,5.85.32c2.92,2.28,19.81,33.46,19.81,33.46a10.85,10.85,0,0,1,5.85,1.95c2.6,2,16.57,17.55,17.55,24.7s-2,14.29-3.9,16.24S347,409.69,342.41,412.29s-28.59-4.88-32.17-6.5-9.42-7.47-9.74-11.37-17.22-48.73-17.22-52.31a4.67,4.67,0,0,1,2.92-4.55Z" style="fill: rgb(146, 227, 169); stroke: rgb(38, 50, 56); stroke-linecap: round; stroke-miterlimit: 10; transform-origin: 325.264px 363.934px;" id="elgzh04mxgrpb" class="animable"></path><path d="M257.61,338.86s-.32,79.27,5.52,99.09" style="fill: none; stroke: rgb(38, 50, 56); stroke-linecap: round; stroke-miterlimit: 10; transform-origin: 260.368px 388.405px;" id="elabvs43x3yt" class="animable"></path><path d="M269.66,338.08c4.21,15.13,10.71,37.12,15.57,47.24" style="fill: none; stroke: rgb(38, 50, 56); stroke-linecap: round; stroke-miterlimit: 10; transform-origin: 277.445px 361.7px;" id="el6pytpptzkuw" class="animable"></path><path d="M265.41,322.3s1,3.72,2.5,9.43" style="fill: none; stroke: rgb(38, 50, 56); stroke-linecap: round; stroke-miterlimit: 10; transform-origin: 266.66px 327.015px;" id="eljs1p7ahcbr" class="animable"></path><path d="M279.89,404.85a63.75,63.75,0,0,0,4.69,7.11" style="fill: none; stroke: rgb(38, 50, 56); stroke-linecap: round; stroke-miterlimit: 10; transform-origin: 282.235px 408.405px;" id="el7o0zzt7frwb" class="animable"></path><path d="M266.71,365.83A134.32,134.32,0,0,0,277,399.27" style="fill: none; stroke: rgb(38, 50, 56); stroke-linecap: round; stroke-miterlimit: 10; transform-origin: 271.855px 382.55px;" id="el7fsv5xxst5s" class="animable"></path><path d="M244.92,374.39c-4.15,10-10.64,25.32-14.6,33" style="fill: rgb(255, 255, 255); stroke: rgb(38, 50, 56); stroke-linecap: round; stroke-miterlimit: 10; transform-origin: 237.62px 390.89px;" id="elxipn2iv9yc8" class="animable"></path><path d="M248.84,364.85s-.66,1.63-1.74,4.27" style="fill: rgb(255, 255, 255); stroke: rgb(38, 50, 56); stroke-linecap: round; stroke-miterlimit: 10; transform-origin: 247.97px 366.985px;" id="el0yug3uwtq4z" class="animable"></path><path d="M204.33,207.61s-4.22,33.14-2.92,30.87,23.39-49.06,51-61.08,52-12,57.18-8.45,34.44,66.28,39,80.57,5.52,19.82,4.87,23.39a32.2,32.2,0,0,1-2.92,7.8s14.62-7.8,17.22-14.29-7.15-20.8-8.45-26-2.6-40.94-12.35-63-22.09-36.71-48.73-35.74-47.11,4.87-62.05,25.67S206.93,201.76,204.33,207.61Z" style="fill: rgb(146, 227, 169); stroke: rgb(38, 50, 56); stroke-linecap: round; stroke-miterlimit: 10; transform-origin: 284.68px 211.172px;" id="elfiww32joie6" class="animable"></path><path d="M299.55,146.82c0,1.68-2.47,3.05-5.53,3.05s-5.53-1.37-5.53-3.05,2.47-3.06,5.53-3.06S299.55,145.13,299.55,146.82Z" style="fill: rgb(38, 50, 56); stroke: rgb(38, 50, 56); stroke-linecap: round; stroke-miterlimit: 10; transform-origin: 294.02px 146.815px;" id="elh69b52d2p2c" class="animable"></path><path d="M325.13,155.5c-.85,1.46.6,3.89,3.23,5.44s5.47,1.61,6.32.16-.59-3.89-3.23-5.43S326,154.05,325.13,155.5Z" style="fill: rgb(38, 50, 56); stroke: rgb(38, 50, 56); stroke-linecap: round; stroke-miterlimit: 10; transform-origin: 329.905px 158.304px;" id="elhu0zyboc64n" class="animable"></path><g id="elrjtoxmhjy1"><ellipse cx="313.1" cy="147.77" rx="11.95" ry="11.06" style="fill: rgb(38, 50, 56); stroke: rgb(38, 50, 56); stroke-linecap: round; stroke-miterlimit: 10; transform-origin: 313.1px 147.77px; transform: rotate(-69.2deg);" class="animable"></ellipse></g><path d="M300.32,156.55c0,2.42-5.47,4.39-12.22,4.39s-12.21-2-12.21-4.39,5.47-4.39,12.21-4.39S300.32,154.12,300.32,156.55Z" style="fill: rgb(255, 255, 255); transform-origin: 288.105px 156.55px;" id="el2saic3rkx0w" class="animable"></path><path d="M334.56,178.35c-1.72,1.7-7-.8-11.72-5.59s-7.2-10.06-5.47-11.76,7,.79,11.71,5.58S336.28,176.64,334.56,178.35Z" style="fill: rgb(255, 255, 255); transform-origin: 325.962px 169.674px;" id="el0bq63te0izll" class="animable"></path><polygon points="280.35 313.85 286.2 337.56 318.04 315.8 309.27 299.23 280.35 313.85" style="fill: rgb(38, 50, 56); stroke: rgb(38, 50, 56); stroke-linecap: round; stroke-miterlimit: 10; transform-origin: 299.195px 318.395px;" id="el6mzqzphjpnv" class="animable"></polygon><polygon points="284.21 329.51 316.03 312 312.76 305.82 282.48 322.48 284.21 329.51" style="fill: rgb(255, 255, 255); stroke: rgb(38, 50, 56); stroke-linecap: round; stroke-miterlimit: 10; transform-origin: 299.255px 317.665px;" id="el0ykeymkt5vs" class="animable"></polygon><polygon points="223.17 288.18 247.54 310.27 237.14 330.74 212.45 301.83 223.17 288.18" style="fill: rgb(38, 50, 56); stroke: rgb(38, 50, 56); stroke-linecap: round; stroke-miterlimit: 10; transform-origin: 229.995px 309.46px;" id="el5kvxgbg9kkn" class="animable"></polygon><polygon points="214.23 299.57 240.5 324.13 243.8 317.64 218.57 294.05 214.23 299.57" style="fill: rgb(255, 255, 255); stroke: rgb(38, 50, 56); stroke-linecap: round; stroke-miterlimit: 10; transform-origin: 229.015px 309.09px;" id="elv7d2ndbrgya" class="animable"></polygon></g><g id="freepik--Device--inject-153" class="animable" style="transform-origin: 148.56px 352.444px;"><rect x="135.3" y="439.98" width="8.99" height="1.63" style="fill: rgb(255, 255, 255); stroke: rgb(38, 50, 56); stroke-linecap: round; stroke-miterlimit: 10; transform-origin: 139.795px 440.795px;" id="ele9fzfu9kryb" class="animable"></rect><rect x="146.54" y="439.98" width="8.99" height="1.63" style="fill: rgb(255, 255, 255); stroke: rgb(38, 50, 56); stroke-linecap: round; stroke-miterlimit: 10; transform-origin: 151.035px 440.795px;" id="el3zo9xwg9nk" class="animable"></rect><rect x="157.78" y="439.98" width="8.99" height="1.63" style="fill: rgb(255, 255, 255); stroke: rgb(38, 50, 56); stroke-linecap: round; stroke-miterlimit: 10; transform-origin: 162.275px 440.795px;" id="el94104s3bu7" class="animable"></rect><rect x="169.01" y="439.98" width="8.99" height="1.63" style="fill: rgb(255, 255, 255); stroke: rgb(38, 50, 56); stroke-linecap: round; stroke-miterlimit: 10; transform-origin: 173.505px 440.795px;" id="elb1ca7wof2hp" class="animable"></rect><rect x="180.25" y="439.98" width="8.99" height="1.63" style="fill: rgb(255, 255, 255); stroke: rgb(38, 50, 56); stroke-linecap: round; stroke-miterlimit: 10; transform-origin: 184.745px 440.795px;" id="elsfwc7qsmhg" class="animable"></rect><rect x="191.49" y="439.98" width="8.99" height="1.63" style="fill: rgb(255, 255, 255); stroke: rgb(38, 50, 56); stroke-linecap: round; stroke-miterlimit: 10; transform-origin: 195.985px 440.795px;" id="eljbqdkz45lf" class="animable"></rect><rect x="202.72" y="439.98" width="8.99" height="1.63" style="fill: rgb(255, 255, 255); stroke: rgb(38, 50, 56); stroke-linecap: round; stroke-miterlimit: 10; transform-origin: 207.215px 440.795px;" id="elsicky9dpqfa" class="animable"></rect><rect x="213.96" y="439.98" width="8.99" height="1.63" style="fill: rgb(255, 255, 255); stroke: rgb(38, 50, 56); stroke-linecap: round; stroke-miterlimit: 10; transform-origin: 218.455px 440.795px;" id="elghagh09iin" class="animable"></rect><rect x="225.19" y="439.98" width="8.99" height="1.63" style="fill: rgb(255, 255, 255); stroke: rgb(38, 50, 56); stroke-linecap: round; stroke-miterlimit: 10; transform-origin: 229.685px 440.795px;" id="elssi167y0jxp" class="animable"></rect><rect x="236.43" y="439.98" width="8.99" height="1.63" style="fill: rgb(255, 255, 255); stroke: rgb(38, 50, 56); stroke-linecap: round; stroke-miterlimit: 10; transform-origin: 240.925px 440.795px;" id="elxoh8ky8tchf" class="animable"></rect><rect x="247.67" y="439.98" width="8.99" height="1.63" style="fill: rgb(255, 255, 255); stroke: rgb(38, 50, 56); stroke-linecap: round; stroke-miterlimit: 10; transform-origin: 252.165px 440.795px;" id="elc5bt59w2l0n" class="animable"></rect><rect x="258.9" y="439.98" width="8.99" height="1.63" style="fill: rgb(255, 255, 255); stroke: rgb(38, 50, 56); stroke-linecap: round; stroke-miterlimit: 10; transform-origin: 263.395px 440.795px;" id="elf5lf2qa95k" class="animable"></rect><rect x="270.14" y="439.98" width="8.99" height="1.63" style="fill: rgb(255, 255, 255); stroke: rgb(38, 50, 56); stroke-linecap: round; stroke-miterlimit: 10; transform-origin: 274.635px 440.795px;" id="elfxv5w91zo2i" class="animable"></rect><rect x="131.23" y="440.95" width="155.87" height="4.24" style="fill: rgb(255, 255, 255); stroke: rgb(38, 50, 56); stroke-linecap: round; stroke-miterlimit: 10; transform-origin: 209.165px 443.07px;" id="el4drkm5irzjh" class="animable"></rect><rect x="14.83" y="259.69" width="208.51" height="144.72" rx="6.9" style="fill: rgb(38, 50, 56); stroke: rgb(38, 50, 56); stroke-linecap: round; stroke-miterlimit: 10; transform-origin: 119.085px 332.05px;" id="elr6ihghcb6s9" class="animable"></rect><rect x="10.02" y="259.69" width="208.51" height="144.72" rx="6.9" style="fill: rgb(161, 161, 161); stroke: rgb(38, 50, 56); stroke-linecap: round; stroke-miterlimit: 10; transform-origin: 114.275px 332.05px;" id="elxle28l3v8oq" class="animable"></rect><path d="M126.49,442.49c-4.89,0-5.66-3.17-5.66-3.17l2.77-108.75H90.94L74.17,439.32c-.84,7,4.6,5.8,4.6,5.8h83.79v-2.63Zm-13.93-56.56c-.49,6.93-5.58,12.22-11.38,11.82s-10.1-6.36-9.61-13.3,5.58-12.22,11.37-11.82S113,379,112.56,385.93Z" style="fill: rgb(196, 196, 196); stroke: rgb(38, 50, 56); stroke-linecap: round; stroke-miterlimit: 10; transform-origin: 118.321px 387.884px;" id="elwxwlmjxcf0p" class="animable"></path></g><g id="freepik--Toy--inject-153" class="animable animator-active" style="transform-origin: 325.024px 407.06px;"><path d="M312.58,408.44s-24.95-7.81-24.65-.3,13.53,12.63,13.53,12.63-9.62,11.13-8.72,15,20.75,9.92,35.78,9.62,24.66-5.41,25.26-9.92-2.41-14.74-2.41-14.74,6-9.92,6-13.83-7.52-2.71-9.93-1.2S323.71,413.26,312.58,408.44Z" style="fill: rgb(255, 255, 255); stroke: rgb(38, 50, 56); stroke-linecap: round; stroke-miterlimit: 10; transform-origin: 322.649px 424.834px;" id="el5xge90bifwk" class="animable"></path><path d="M303.16,405.24s-8.39,12.4-6.57,14.59,4.87.94,4.87.94-7.42,8.55-7.42,9.65,15.39,9.24,34.44,8.6c20.09-.68,24.3-6.78,25.4-9s-.73-12.77-.73-12.77l2.19-4s-.37-4-3.29-6.21a18.87,18.87,0,0,0-6.93-2.92Z" style="fill: rgb(146, 227, 169); stroke: rgb(38, 50, 56); stroke-linecap: round; stroke-miterlimit: 10; transform-origin: 324.69px 421.588px;" id="eljzbgwr1fstd" class="animable"></path><path d="M311.08,411.51a29.91,29.91,0,0,0,10.12,13.58c7.65,5.67,14.56,4.69,20-.5S348.6,409,348.6,409Z" style="fill: rgb(38, 50, 56); stroke: rgb(38, 50, 56); stroke-linecap: round; stroke-miterlimit: 10; transform-origin: 329.84px 418.966px;" id="elu74v6ot9fp" class="animable"></path><path d="M349.36,406.2s5.87,3.56,5.24,8.59l2.1-4.4s-2.94-6.49-6.92-7.12Z" style="fill: rgb(38, 50, 56); stroke: rgb(38, 50, 56); stroke-linecap: round; stroke-miterlimit: 10; transform-origin: 353.03px 409.03px;" id="elml6rgbssnm" class="animable"></path><circle cx="352.2" cy="381.68" r="9.92" style="fill: rgb(255, 255, 255); stroke: rgb(38, 50, 56); stroke-linecap: round; stroke-miterlimit: 10; transform-origin: 352.2px 381.68px;" id="elzp2zr28hdd" class="animable"></circle><circle cx="322.13" cy="374.59" r="5.87" style="fill: rgb(38, 50, 56); stroke: rgb(38, 50, 56); stroke-linecap: round; stroke-miterlimit: 10; transform-origin: 322.13px 374.59px;" id="el62opjw12iz6" class="animable"></circle><ellipse cx="328.94" cy="395.99" rx="24.34" ry="23.8" style="fill: rgb(255, 255, 255); stroke: rgb(38, 50, 56); stroke-linecap: round; stroke-miterlimit: 10; transform-origin: 328.94px 395.99px;" id="el142yjw84pytf" class="animable"></ellipse><circle cx="307.53" cy="386.12" r="12.46" style="fill: rgb(255, 255, 255); stroke: rgb(38, 50, 56); stroke-linecap: round; stroke-miterlimit: 10; transform-origin: 307.53px 386.12px;" id="elz2uyxbnvgwd" class="animable"></circle><path d="M306,404.74s-5.24-1.68-6.92-.42-6.07,11.31-6.28,12.78,3.8,2.73,3.8,2.73Z" style="fill: rgb(38, 50, 56); stroke: rgb(38, 50, 56); stroke-linecap: round; stroke-miterlimit: 10; transform-origin: 299.396px 411.841px;" id="eliz4o8snz8c" class="animable"></path><path d="M295.51,428s.2.24-1.47,2.43-1.46,2.6-.42,3.65,12.16,7.13,27.66,7.75,25.36-2.93,28.29-4,4.4-2.72,4.61-4.4a9.5,9.5,0,0,0-.3-3.39S328,444.13,295.51,428Z" style="fill: rgb(38, 50, 56); stroke: rgb(38, 50, 56); stroke-linecap: round; stroke-miterlimit: 10; transform-origin: 323.516px 434.951px;" id="elo6z7aqni72" class="animable"></path></g><g id="freepik--Mug--inject-153" class="animable" style="transform-origin: 370.719px 395.405px;"><path d="M381,400.86s7.17-3.88,12.25-.89,6,19.42,3,25.69-12.55,4.78-12.55,4.78v-6.87s5.38,1.19,7.77-5.08-1.2-11.05-3.29-10.75a30.16,30.16,0,0,0-6,2.09Z" style="fill: rgb(255, 255, 255); stroke: rgb(38, 50, 56); stroke-linecap: round; stroke-miterlimit: 10; transform-origin: 389.479px 414.716px;" id="el46oghu5m156" class="animable"></path><rect x="343.48" y="392.61" width="41.6" height="52.59" style="fill: rgb(255, 255, 255); stroke: rgb(38, 50, 56); stroke-linecap: round; stroke-miterlimit: 10; transform-origin: 364.28px 418.905px;" id="elhintm74k36n" class="animable"></rect><path d="M348.74,388.16c0-4.25,4-4.25,4-8.5s-4-4.26-4-8.52,4-4.25,4-8.5-4-4.26-4-8.52,4-4.25,4-8.51" style="fill: none; stroke: rgb(38, 50, 56); stroke-linecap: round; stroke-miterlimit: 10; transform-origin: 350.74px 366.885px;" id="el0epmdrmvw8jb" class="animable"></path><path d="M363.63,388.16c0-4.25,4-4.25,4-8.5s-4-4.26-4-8.52,4-4.25,4-8.5-4-4.26-4-8.52,4-4.25,4-8.51" style="fill: none; stroke: rgb(38, 50, 56); stroke-linecap: round; stroke-miterlimit: 10; transform-origin: 365.63px 366.885px;" id="el7z3rq2u59ov" class="animable"></path><path d="M378.52,388.16c0-4.25,4-4.25,4-8.5s-4-4.26-4-8.52,4-4.25,4-8.5-4-4.26-4-8.52,4-4.25,4-8.51" style="fill: none; stroke: rgb(38, 50, 56); stroke-linecap: round; stroke-miterlimit: 10; transform-origin: 380.52px 366.885px;" id="el6xa0l3g35we" class="animable"></path></g><defs>     <filter id="active" height="200%">         <feMorphology in="SourceAlpha" result="DILATED" operator="dilate" radius="2"></feMorphology>                <feFlood flood-color="#32DFEC" flood-opacity="1" result="PINK"></feFlood>        <feComposite in="PINK" in2="DILATED" operator="in" result="OUTLINE"></feComposite>        <feMerge>            <feMergeNode in="OUTLINE"></feMergeNode>            <feMergeNode in="SourceGraphic"></feMergeNode>        </feMerge>    </filter>    <filter id="hover" height="200%">        <feMorphology in="SourceAlpha" result="DILATED" operator="dilate" radius="2"></feMorphology>                <feFlood flood-color="#ff0000" flood-opacity="0.5" result="PINK"></feFlood>        <feComposite in="PINK" in2="DILATED" operator="in" result="OUTLINE"></feComposite>        <feMerge>            <feMergeNode in="OUTLINE"></feMergeNode>            <feMergeNode in="SourceGraphic"></feMergeNode>        </feMerge>            <feColorMatrix type="matrix" values="0   0   0   0   0                0   1   0   0   0                0   0   0   0   0                0   0   0   1   0 "></feColorMatrix>    </filter></defs></svg>